Run: headless pygame with SDL's dummy video driver; simulated clock (each Clock.tick advances the game by its frame time, no real sleeping); random seed 0; keys injected as events and as key.get_pressed() state; no mouse input.
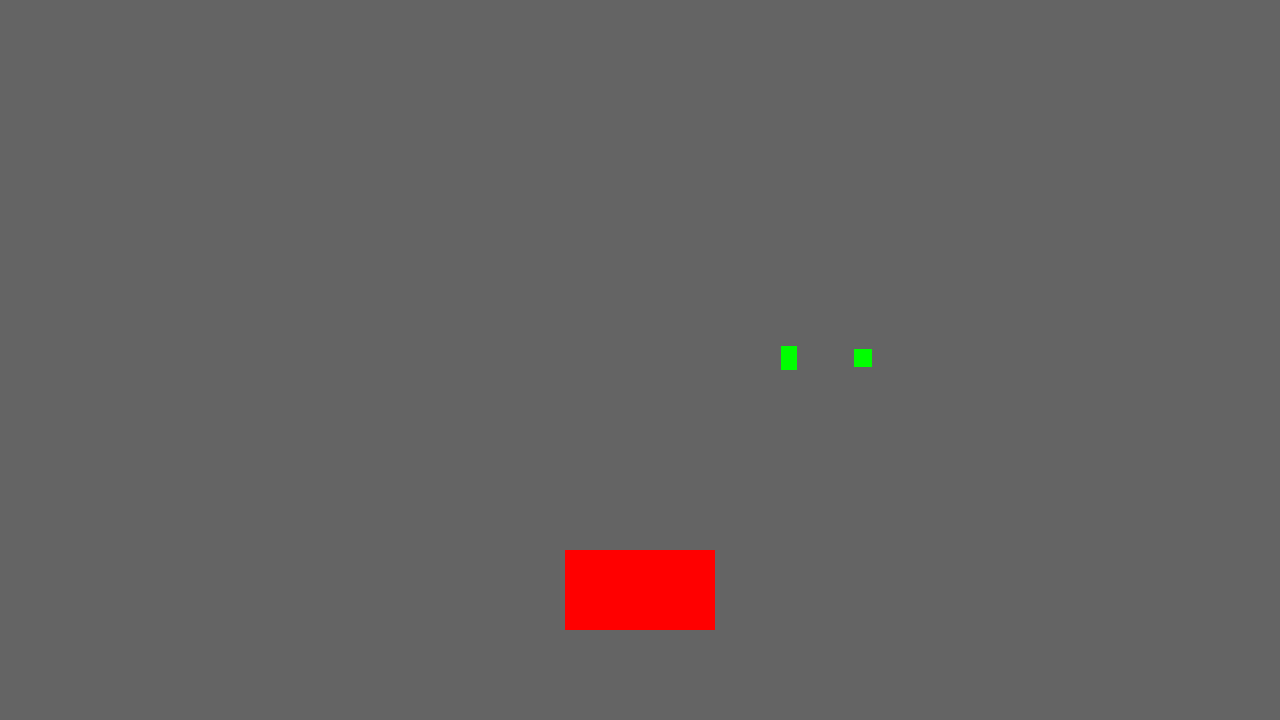
Frame 1 of 4 · flips 1–60 · no input
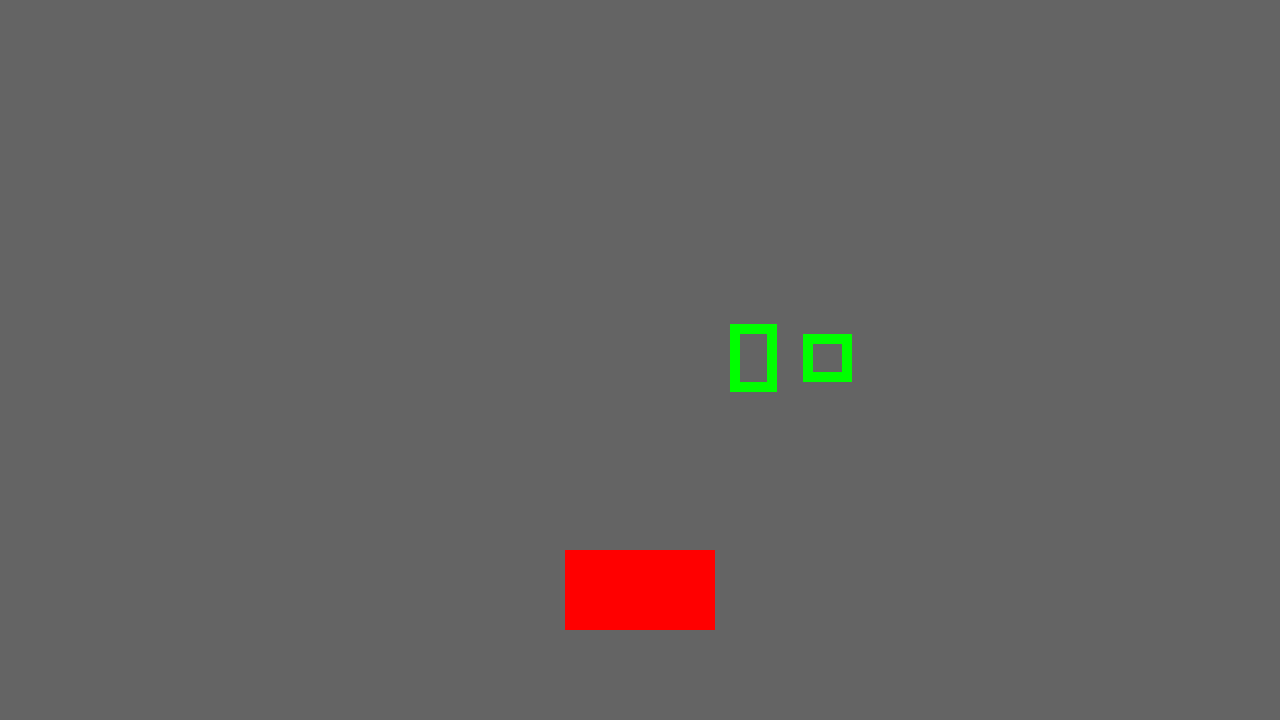
Frame 2 of 4 · flips 61–180 · tapped SPACE, RETURN · held RIGHT (→), D
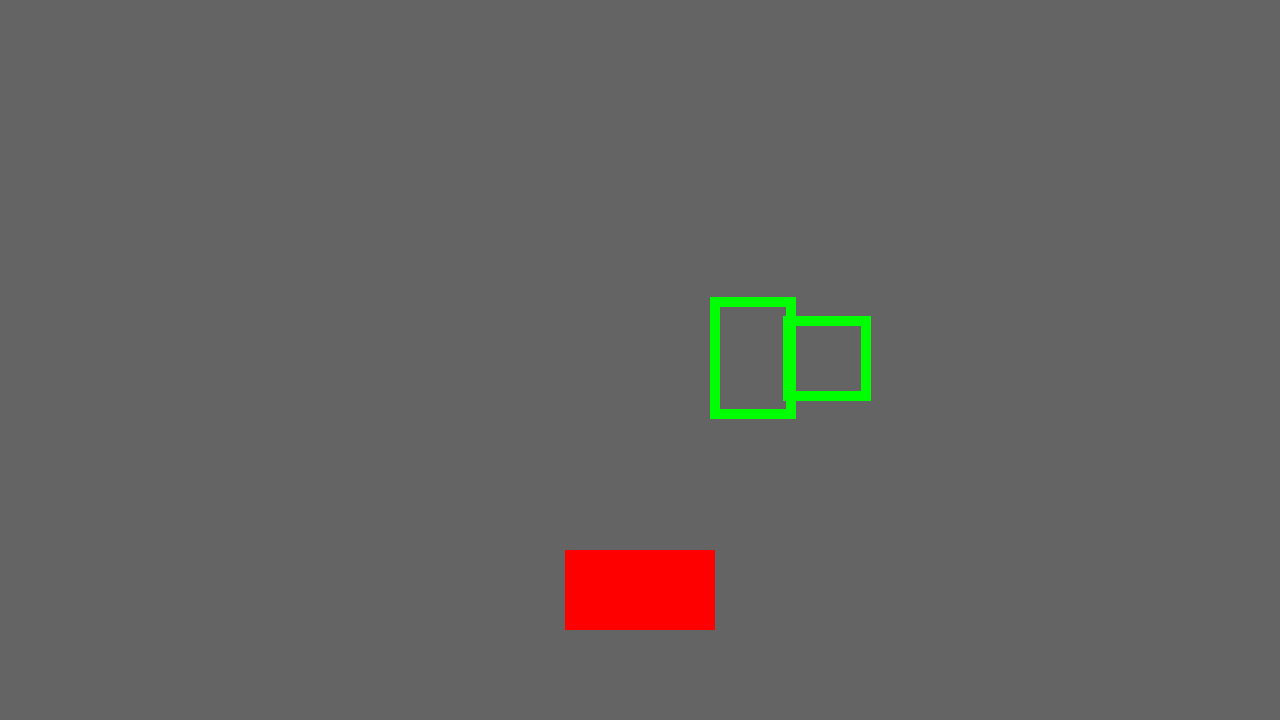
Frame 3 of 4 · flips 181–300 · held DOWN (↓), S
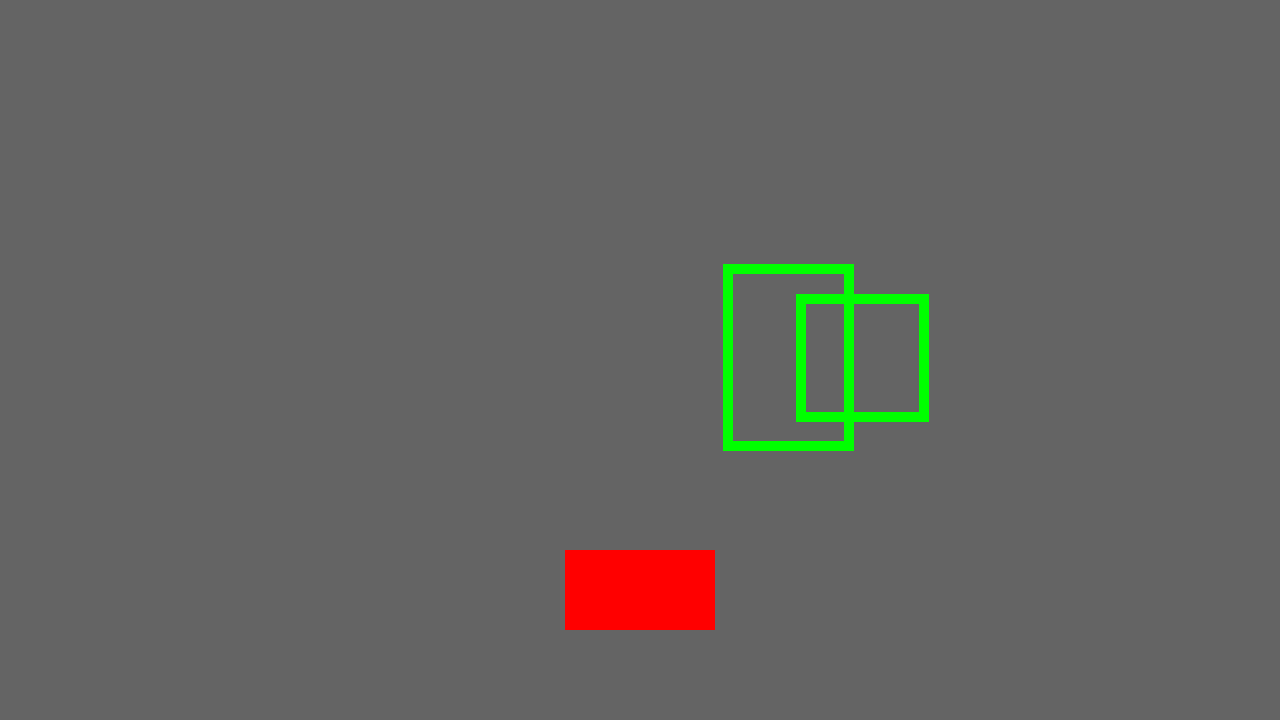
Frame 4 of 4 · flips 301–420 · held LEFT (←), A, UP (↑), W

The pygame program that drew these frames:

import pygame
import random

width = 1280
height = 720

screen = pygame.display.set_mode((width, height))

hole = [random.randint(0, 1200), height/2-4]
holeSize = [4, 6]

hole2 = [random.randint(0, 1200), height/2-4]
holeSize2 = [6, 6]

char = [565, 550]
charSize = [150, 80]
wallSpeed = 0.2
charSpeed = 0
wallSpeed2 = 0.2

jetcol = (255, 0, 0)
wallcol = (0, 255, 0)
screencol = (100, 100, 100)

move = False

def move1():
	global holeSize, wallSpeed, hole
	holeSize[0] += wallSpeed
	holeSize[1] += wallSpeed*(holeSize[1]/holeSize[0])
	hole[0] -= wallSpeed/2 + charSpeed
	hole[1] -= (wallSpeed*(holeSize[1]/holeSize[0]))/2
	wallSpeed += 0.0005
	if holeSize[0] > width+20:
		hole = [random.randint(0, 1200), height/2-4]
		holeSize = [4, 6]
		wallSpeed = 0.2
	elif holeSize[1] > height+20:
		if not hole[0] < char[0] < char[0]+charSize[0] < hole[0]+holeSize[0]:
			print('end')
		
def move2():
	global holeSize2, wallSpeed2, hole2
	holeSize2[0] += wallSpeed2
	holeSize2[1] += wallSpeed2*(holeSize2[1]/holeSize2[0])
	hole2[0] -= wallSpeed2/2 + charSpeed
	hole2[1] -= (wallSpeed2*(holeSize2[1]/holeSize2[0]))/2
	wallSpeed2 += 0.0005
	if holeSize2[0] > width+20:
		hole2 = [random.randint(0, 1200), height/2-4]
		holeSize2 = [4, 6]
		wallSpeed2 = 0.2
	elif holeSize2[1] > height+20:
		if not hole2[0] < char[0] < char[0]+charSize[0] < hole2[0]+holeSize2[0]:
			print('end')

pygame.init()
while True:
	screen.fill(screencol)
	pygame.draw.rect(screen, wallcol, [hole, holeSize], 10)
	pygame.draw.rect(screen, wallcol, [hole2, holeSize2], 10)
	pygame.draw.rect(screen, jetcol, [char, charSize])
	
	pygame.display.flip()
	
	move1()
	move2()

	
	for event in pygame.event.get():
		if event.type == pygame.QUIT:
			pygame.quit()
		if event.type == pygame.KEYDOWN:
			if event.key == pygame.K_d:
				charSpeed = 0.3
			if event.key == pygame.K_a:
				charSpeed = -0.3
		if event.type == pygame.KEYUP:
			if event.key == pygame.K_d or event.key == pygame.K_a:
				charSpeed = 0

	
	
	
	
